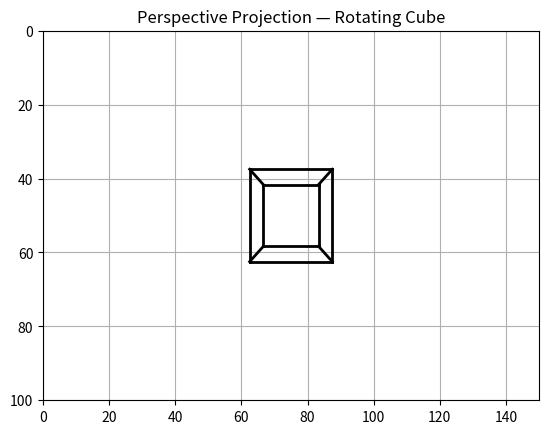

Python code for this plot: (Note: this script raises an exception after producing the figure.)
"""
PERSPECTIVE — contoh proyeksi perspektif kubus 3D
Berdasarkan Chapter 8 dari 'Python Graphics: A Reference for Creating 2D and 3D Images'
"""

import matplotlib.pyplot as plt
from math import sin, cos, radians

# Titik-titik kubus
x = [-10, 10, 10, -10, -10, 10, 10, -10]
y = [-10, -10, 10, 10, -10, -10, 10, 10]
z = [10, 10, 10, 10, -10, -10, -10, -10]

# Parameter proyeksi
d = 50   # jarak pandang
xc, yc = 75, 50

# Fungsi rotasi
def rotx(xp, yp, zp, Rx):
    y2 = yp*cos(Rx) - zp*sin(Rx)
    z2 = yp*sin(Rx) + zp*cos(Rx)
    return xp, y2, z2

def roty(xp, yp, zp, Ry):
    x2 = xp*cos(Ry) + zp*sin(Ry)
    z2 = -xp*sin(Ry) + zp*cos(Ry)
    return x2, yp, z2

def rotz(xp, yp, zp, Rz):
    x2 = xp*cos(Rz) - yp*sin(Rz)
    y2 = xp*sin(Rz) + yp*cos(Rz)
    return x2, y2, zp

# Fungsi proyeksi perspektif
def perspective(xp, yp, zp):
    scale = d / (d + zp)
    xp2 = xc + xp * scale
    yp2 = yc - yp * scale
    return xp2, yp2

# Fungsi plot
def plot_cube(Rx=0, Ry=0, Rz=0):
    plt.clf()
    plt.axis([0, 150, 100, 0])
    plt.grid(True)
    plt.title("Perspective Projection — Rotating Cube")

    xg, yg, zg = [], [], []
    for i in range(8):
        xp, yp, zp = x[i], y[i], z[i]
        xp, yp, zp = rotx(xp, yp, zp, Rx)
        xp, yp, zp = roty(xp, yp, zp, Ry)
        xp, yp, zp = rotz(xp, yp, zp, Rz)
        xg.append(xp)
        yg.append(yp)
        zg.append(zp)

    # Gambar sisi-sisi kubus
    edges = [(0,1),(1,2),(2,3),(3,0),
             (4,5),(5,6),(6,7),(7,4),
             (0,4),(1,5),(2,6),(3,7)]

    for e in edges:
        x1, y1 = perspective(xg[e[0]], yg[e[0]], zg[e[0]])
        x2, y2 = perspective(xg[e[1]], yg[e[1]], zg[e[1]])
        plt.plot([x1, x2], [y1, y2], 'k', lw=2)

    plt.pause(0.001)

# =================== Loop utama interaktif ===================
plt.ion()
Rx = Ry = Rz = 0
plot_cube(Rx, Ry, Rz)

print("=== Program Perspective Cube ===")
print("Ketik sumbu rotasi (x/y/z) atau q untuk keluar.")

while True:
    axis = input("\nSumbu (x/y/z/q): ").strip().lower()
    if axis == "q":
        break
    try:
        angle = float(input("Masukkan sudut rotasi (derajat): "))
    except ValueError:
        continue
    if axis == "x":
        Rx += radians(angle)
    elif axis == "y":
        Ry += radians(angle)
    elif axis == "z":
        Rz += radians(angle)
    plot_cube(Rx, Ry, Rz)

print("Selesai.")
